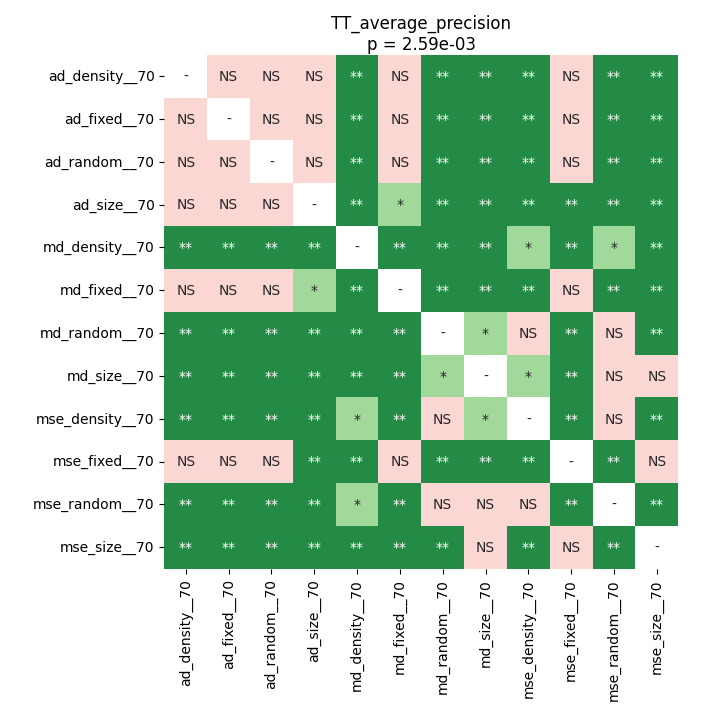

The table this chart was drawn from, first rows:
	ad_density__70	ad_fixed__70	ad_random__70	ad_size__70	md_density__70	md_fixed__70	md_random__70	md_size__70	mse_density__70	mse_fixed__70	mse_random__70	mse_size__70
ad_density__70	1.0	0.8587	0.1957	0.6653	0.003581	0.2792	0.003581	0.009208	0.003581	0.1339	0.003581	0.003581
ad_fixed__70	0.8587	1.0	0.467	0.3123	0.003581	0.2792	0.003581	0.006288	0.003581	0.1339	0.003581	0.003581
ad_random__70	0.1957	0.467	1.0	0.08681	0.003581	0.9188	0.003581	0.003581	0.003581	0.3081	0.003581	0.003581
ad_size__70	0.6653	0.3123	0.08681	1.0	0.003581	0.01031	0.003581	0.003581	0.003581	0.006288	0.003581	0.003581
md_density__70	0.003581	0.003581	0.003581	0.003581	1.0	0.003581	0.006288	0.003581	0.01401	0.003581	0.01401	0.003581
md_fixed__70	0.2792	0.2792	0.9188	0.01031	0.003581	1.0	0.003581	0.006288	0.003581	0.3081	0.003581	0.003581
md_random__70	0.003581	0.003581	0.003581	0.003581	0.006288	0.003581	1.0	0.0192	0.8587	0.003581	0.7284	0.003581
md_size__70	0.009208	0.006288	0.003581	0.003581	0.003581	0.006288	0.0192	1.0	0.01031	0.006288	0.2026	0.1339
mse_density__70	0.003581	0.003581	0.003581	0.003581	0.01401	0.003581	0.8587	0.01031	1.0	0.003581	0.06714	0.003581
mse_fixed__70	0.1339	0.1339	0.3081	0.006288	0.003581	0.3081	0.003581	0.006288	0.003581	1.0	0.003581	0.163
mse_random__70	0.003581	0.003581	0.003581	0.003581	0.01401	0.003581	0.7284	0.2026	0.06714	0.003581	1.0	0.003581
mse_size__70	0.003581	0.003581	0.003581	0.003581	0.003581	0.003581	0.003581	0.1339	0.003581	0.163	0.003581	1.0
